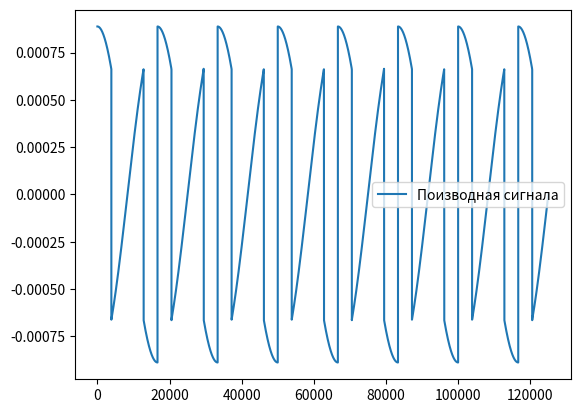

Generate this figure with matplotlib:
import numpy as np
import matplotlib.pyplot as plt
dt = 0.1e-6
time = np.arange(0.125*1.0e6)*dt
phase0 = 1.5*np.pi*np.sin(2.0*np.pi*300.0*time)
#plt.plot(phase0,label='Начальная')
signal = 1.0+1.0-2.0*np.cos(phase0)
#plt.plot(signal,label='Сигнал')
signal = signal-np.min(signal)
phase = np.arccos(1.0 - (2.0 * signal / np.max(signal)))
#plt.plot(phase, label='Из сигнала')
plt.plot(np.gradient(phase), label='Поизводная сигнала')
unwrap_phase = np.unwrap(phase) / 2
#plt.plot(unwrap_phase+np.pi, label='Развернутая')
plt.legend()
plt.show()

